Run: headless pygame with SDL's dummy video driver; simulated clock (each Clock.tick advances the game by its frame time, no real sleeping); random seed 0; keys injected as events and as key.get_pressed() state; no mouse input.
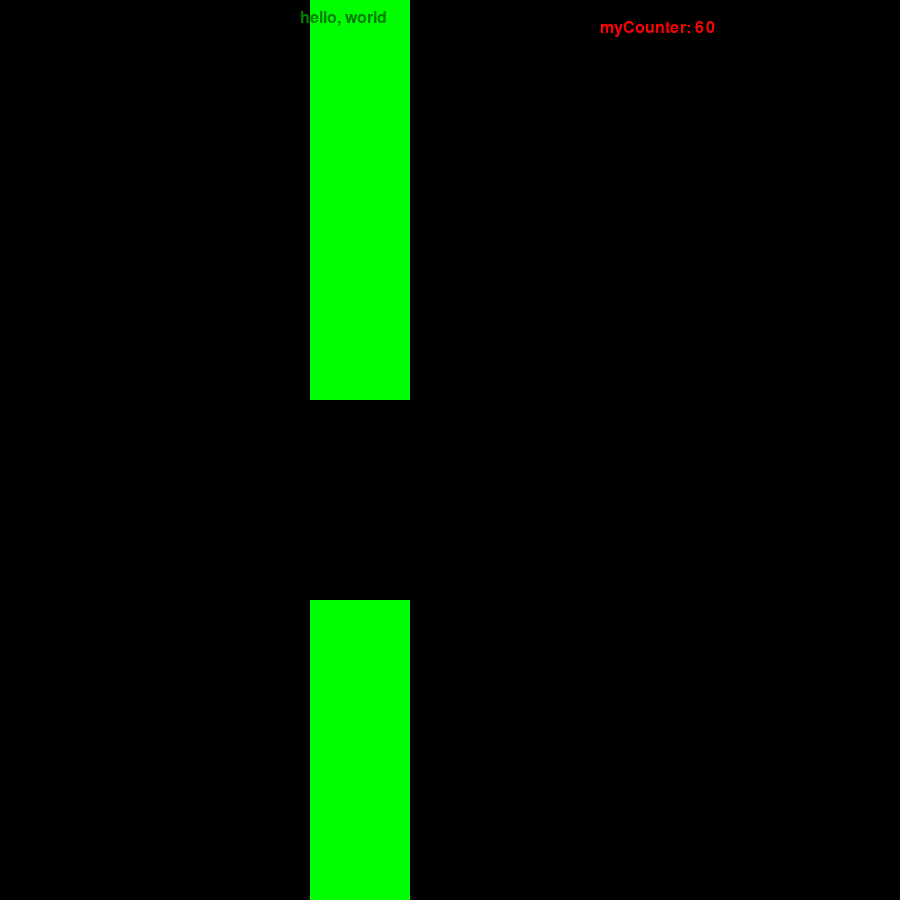
Frame 1 of 4 · flips 1–60 · no input
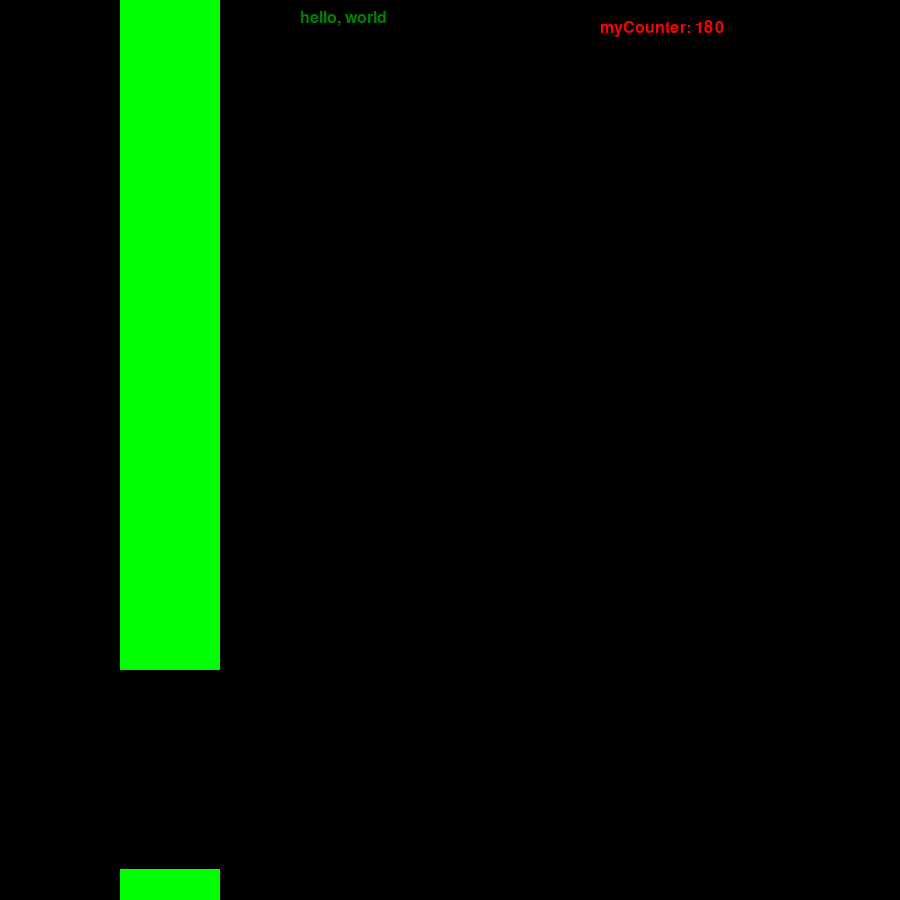
Frame 2 of 4 · flips 61–180 · tapped SPACE, RETURN · held RIGHT (→), D
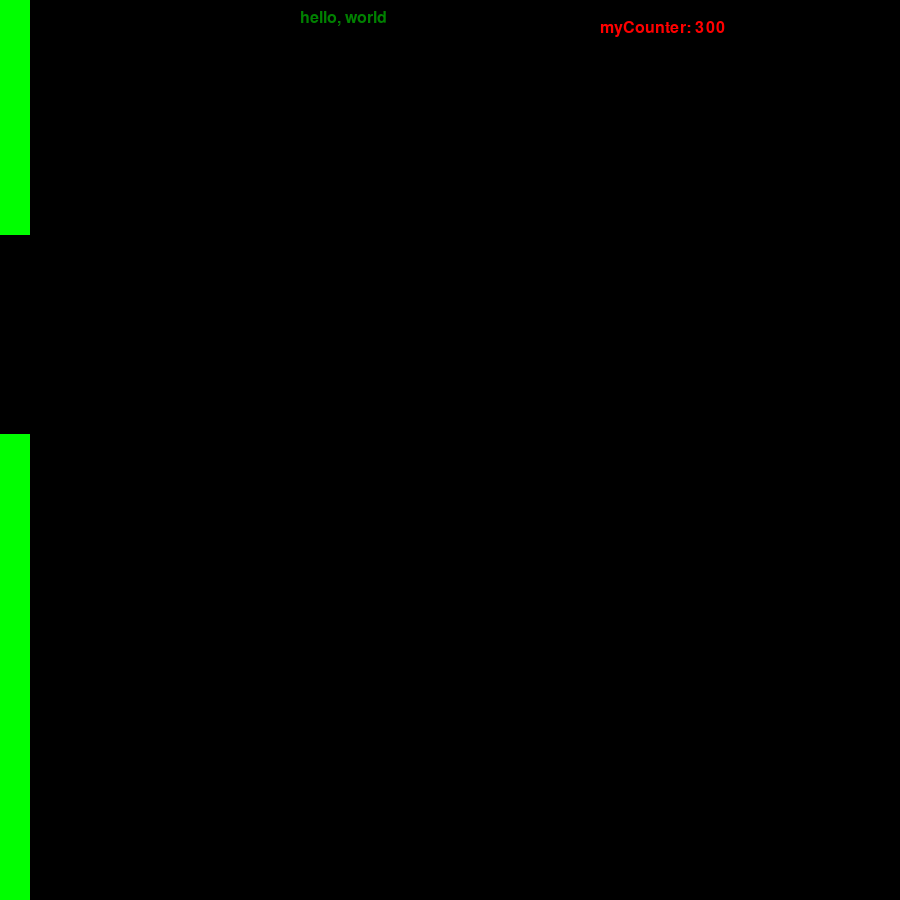
Frame 3 of 4 · flips 181–300 · held DOWN (↓), S
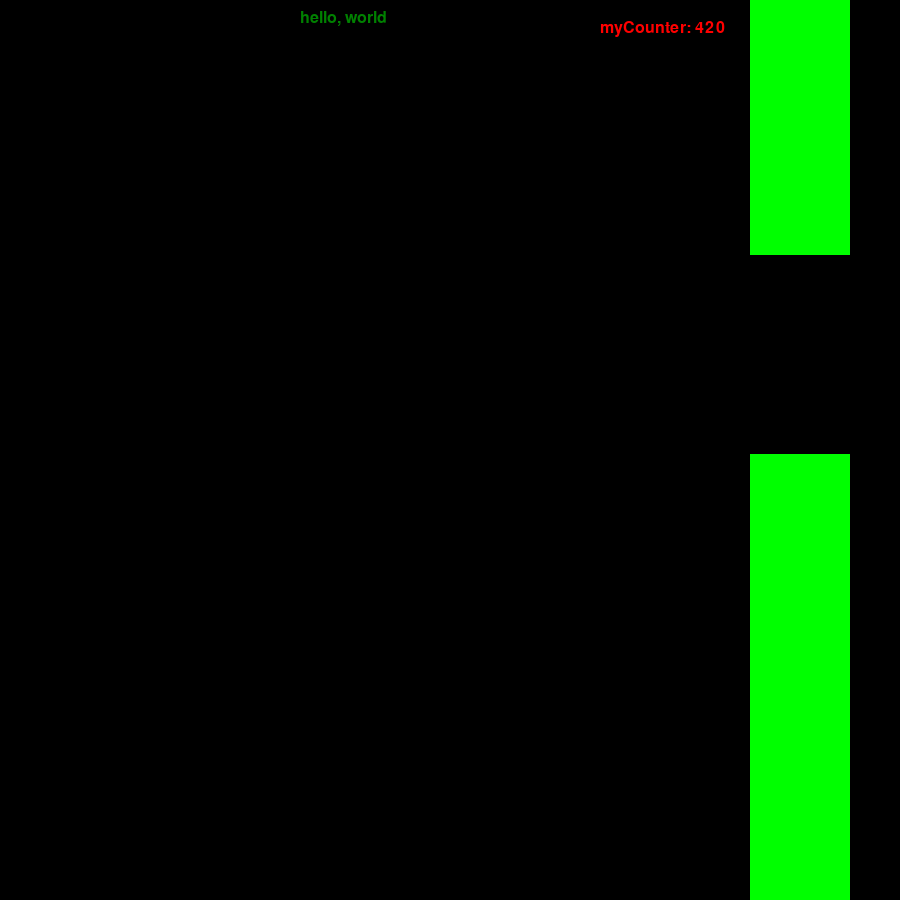
Frame 4 of 4 · flips 301–420 · held LEFT (←), A, UP (↑), W

The pygame program that drew these frames:

#======================================================
#
#   Author:         Beau Shirdavani
#   Date:           March 1, 2018
#   Description:    Flappy Bird with PyGame
#
#======================================================

# TODO:
#   make pipes - keep it simple, one pipe group at a time...
#   make collision detector
#   track score
#   add start button

import pygame
import random

pygame.init()

# set screen size
game_display = pygame.display.set_mode((900,900))
pygame.display.set_caption("pyGame Practice")

clock = pygame.time.Clock()
crashed = False

# define colors
white = (255, 255, 255)
red = (255, 0, 0)
orange = (255, 125, 0)
yellow = (255, 255, 0)
green = (0, 255, 0)
cyan = (0, 255, 255)
blue = (0, 0, 255)
violet = (125, 0, 255)
magenta = (255, 0, 255)
black = (0, 0, 0)

# make counter object to keep track of game time
#   use this as a parameter to make new pipes, and guage speed
myCounter = 0

# sample text at top of screen
#   ...later a similar method will present the scores
font = pygame.font.SysFont("comicsansms",24)
text = font.render("hello, world", True, (0,128,0))


# make the circle that represents the flappy bird
# uses x and y position parameters
def makeCircle(x,y):
    pygame.draw.circle(game_display, yellow, (x,y), 25)

# make the pipes
pipe_x = 900
pipe_y = -400
def makePipes(x, y):
    pygame.draw.rect(game_display, green, (x, y, 100 ,800))
    pygame.draw.rect(game_display, green, (x, (y + 1000), 100 ,800))
# random numbers for vertical position of pipe gap
rand = random.Random()

# initialize the position of the bird, at middle of screen
# half the max screen dimensions (900, 900)
x = 450
y = 450
y_change = 0
# Kinematics, Physics Estimates
gravity = 2
velocity_I = 0
flap = False
velocity_F = (velocity_I + gravity)


# while loop for the bird movement up/down
while not crashed:
    for event in pygame.event.get():
        if event.type == pygame.QUIT:
            crashed = True
        # key down = FLAP UP
        if event.type == pygame.KEYDOWN:
            flap = True
        # key up = FALL
        if event.type == pygame.KEYUP:
            flap = False

    # bird flaps = boost velocity up with no gravity
    if flap == True:
        velocity_F = -20
        y_change = velocity_F
        velocity_I = velocity_F
    # no flap = fall with gravity
    elif flap == False:
        velocity_F = (velocity_I + gravity)
        y_change = velocity_F
        velocity_I = velocity_F
    # update the vertical position of the bird
    y += int(y_change)
    game_display.fill(black)
    # draw new bird position
    makeCircle(x,y)
    # draw piped to screen
    makePipes(pipe_x, pipe_y)
    # update pipe scrolling left location
    pipe_x -= 10
    # when pipe is off screen, restart pipe scroll from right again
    if pipe_x < -100:
        pipe_x = 900
        pipe_y = rand.uniform(-100, -700)
    # pygame.draw.rect(game_display, green, (600,-600,100,800))
    # pygame.draw.rect(game_display, green, (600, 400,100,800))
    game_display.blit(text,(300,10))
    myCounter += 1
    format_count = "myCounter: %d" % myCounter
    show_count = font.render(format_count, True, red)
    game_display.blit(show_count,(600,20))
    pygame.display.update()
    clock.tick(60)

  

pygame.quit()
quit()
